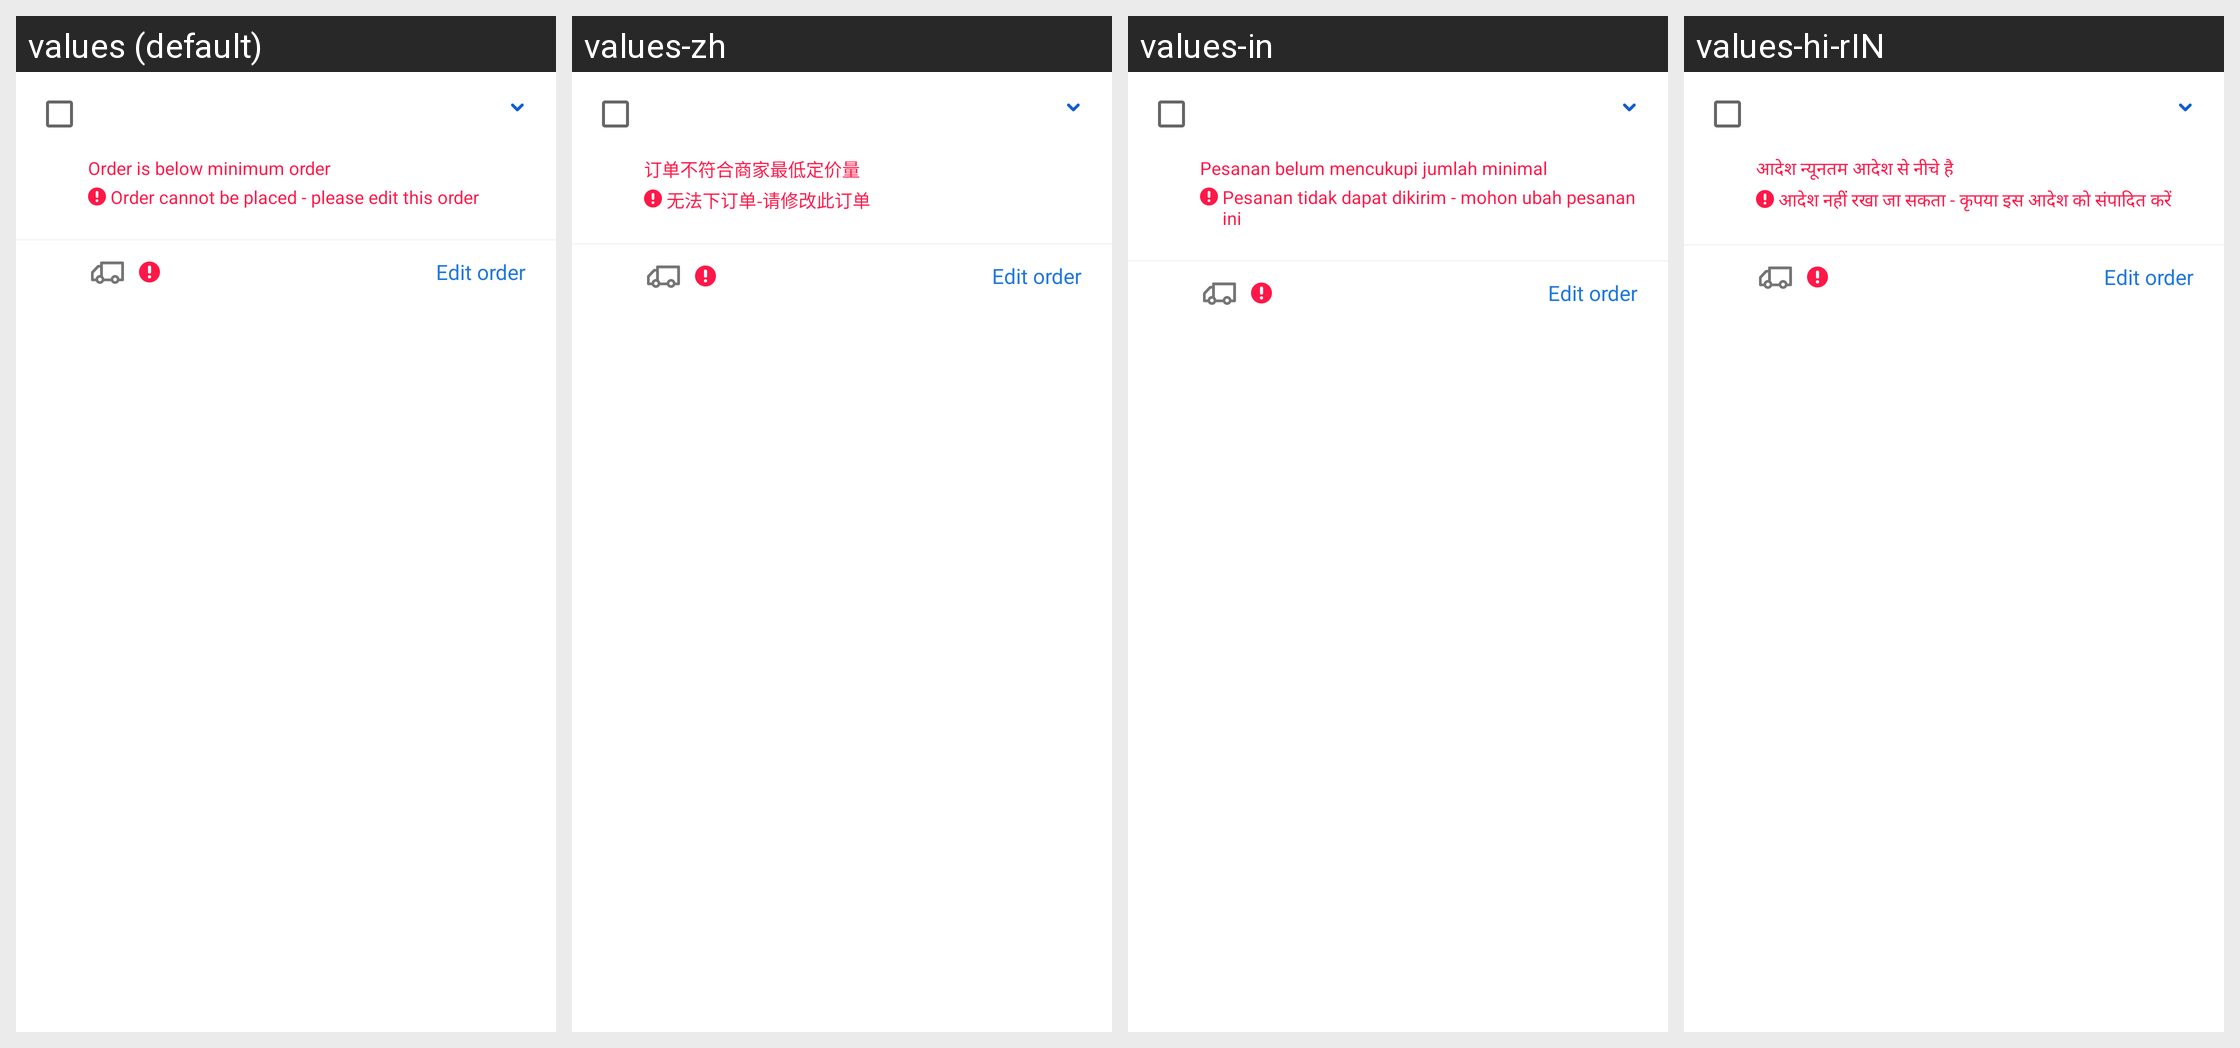

For this localized Android screen grid, give each drawn string resource with its value in every locale shown.
Android screen res/layout/layout_review_orders_draft_list_row.xml rendered under 4 locales, left to right: values (default), values-zh, values-in, values-hi-rIN. Device: Nexus 5 (rendered at 1080×1920; each locale shown at half size, 540×960, under a caption strip naming it); theme AppTheme.
Other locales in the repository, not shown: values-ms, values-vi.
Strings drawn on this screen, with the default value and each locale's value (text and hints the layout hard-codes, and strings that could not be matched under every locale, appear in the picture but are not listed):

txt_below_minimum_order
  values: Order is below minimum order
  values-zh: 订单不符合商家最低定价量
  values-in: Pesanan belum mencukupi jumlah minimal
  values-hi-rIN: आदेश न्यूनतम आदेश से नीचे है

txt_order_cannot_be_placed
  values: Order cannot be placed - please edit this order
  values-zh: 无法下订单-请修改此订单
  values-in: Pesanan tidak dapat dikirim - mohon ubah pesanan ini
  values-hi-rIN: आदेश नहीं रखा जा सकता - कृपया इस आदेश को संपादित करें
